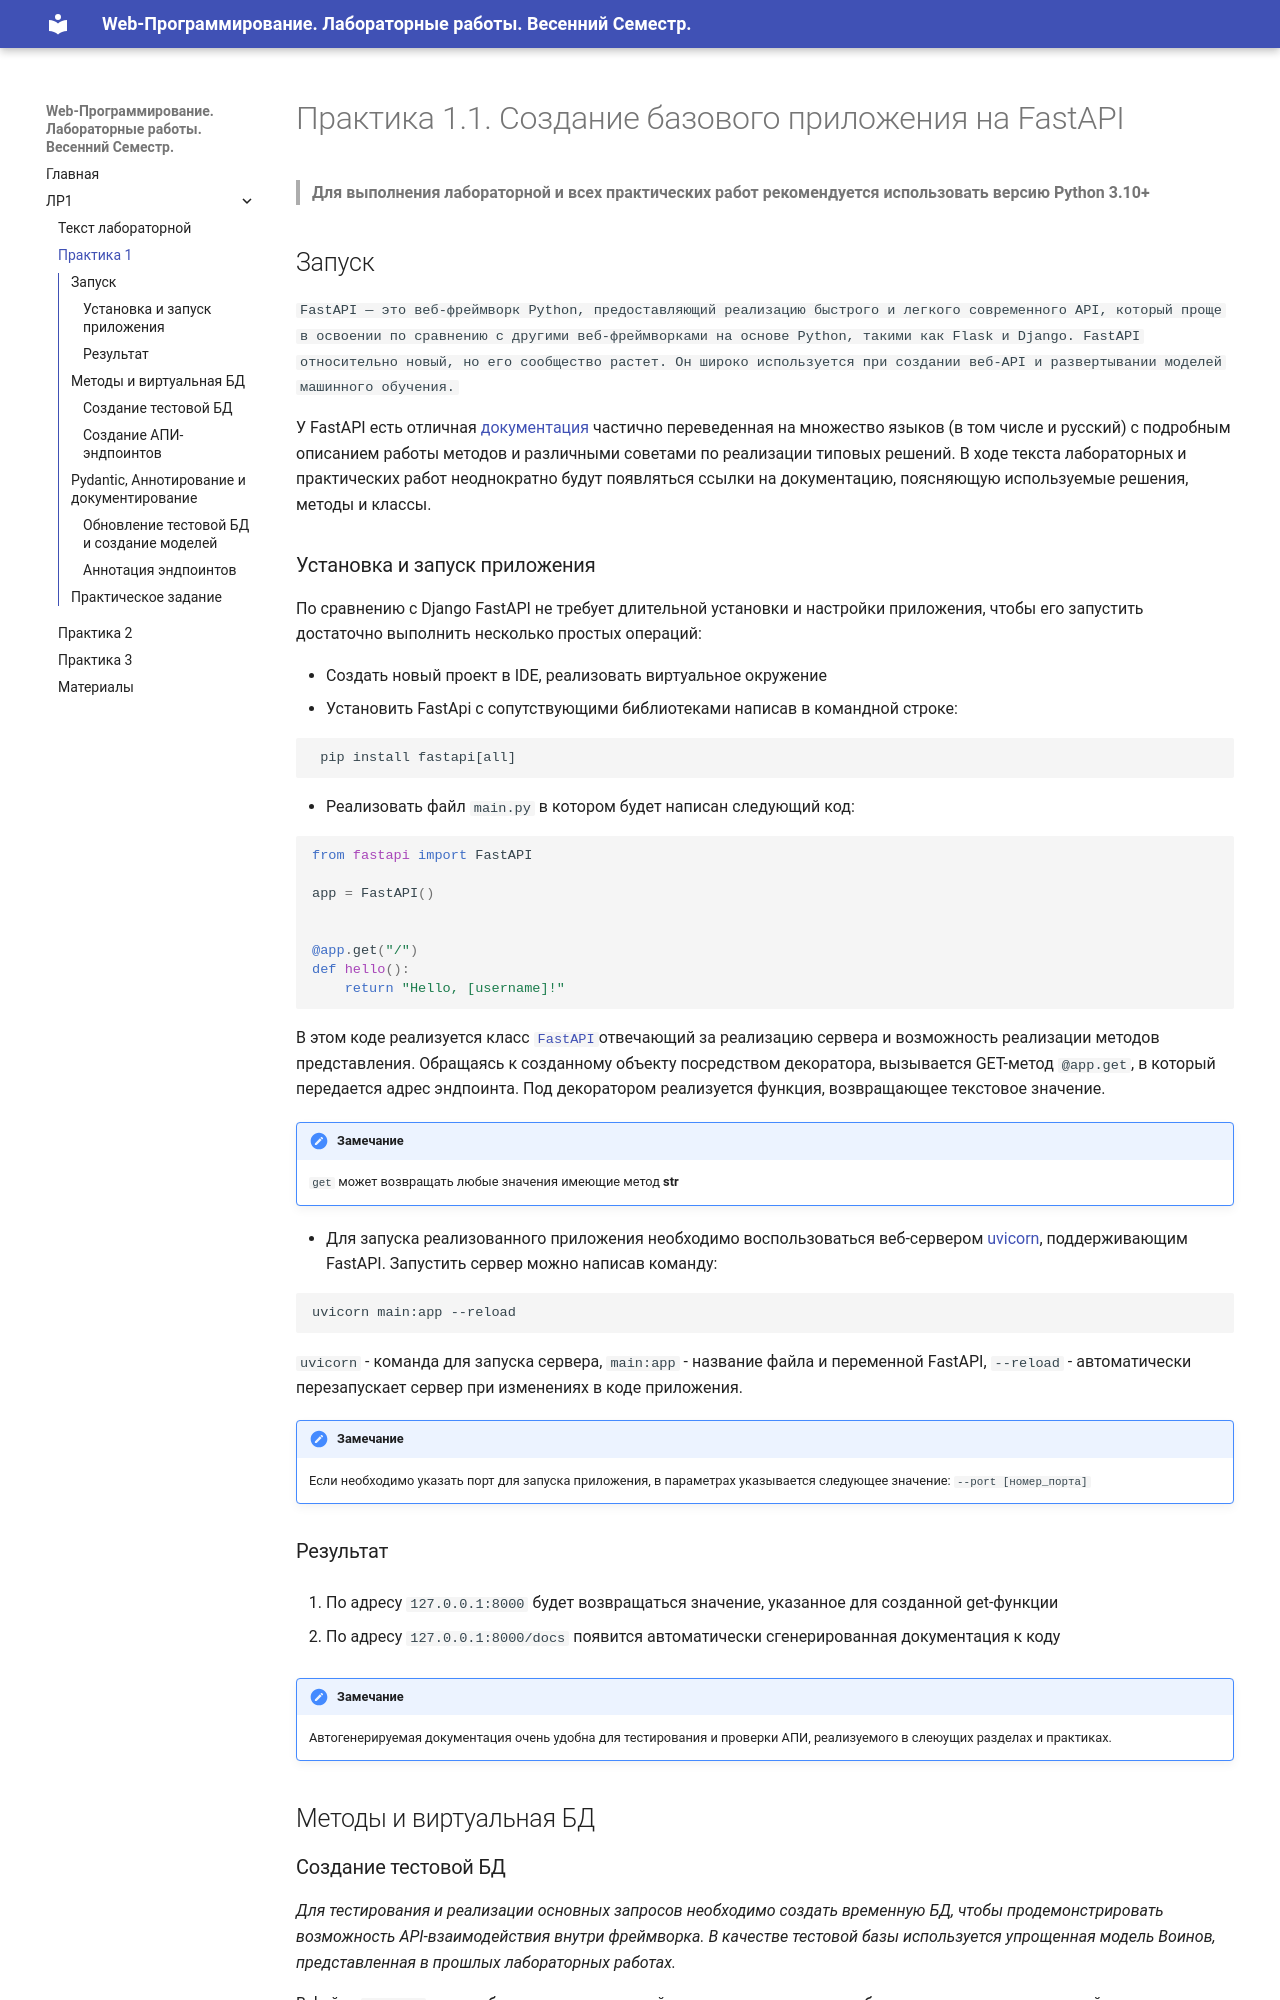

repository: rendex85/WebDevelopmentLabsDocs · page: lr2/pr1/index.html · generator: mkdocs

# Практика 1.1. Создание базового приложения на FastAPI

> **Для выполнения лабораторной и всех практических работ рекомендуется использовать версию Python 3.10+**

## Запуск

`FastAPI — это веб-фреймворк Python, предоставляющий реализацию быстрого и легкого современного API, который проще в
освоении по
сравнению с другими веб-фреймворками на основе Python, такими как Flask и
Django. FastAPI относительно новый, но его сообщество растет. Он широко используется при создании веб-API и
развертывании моделей машинного обучения.`

У FastAPI есть отличная [документация](https://fastapi.tiangolo.com/ru/) частично переведенная на множество языков (в
том числе и русский) с подробным описанием работы методов и различными советами по реализации типовых решений.
В ходе текста лабораторных и практических работ неоднократно будут появляться ссылки на документацию,
поясняющую используемые решения, методы и классы.

### Установка и запуск приложения

По сравнению с Django FastAPI не требует длительной установки и настройки приложения, чтобы его запустить достаточно
выполнить несколько простых операций:

* Создать новый проект в IDE, реализовать виртуальное окружение
* Установить FastApi с cопутствующими библиотеками написав в командной строке:

```
 pip install fastapi[all]
```

* Реализовать файл `main.py` в котором будет написан следующий код:

```py
from fastapi import FastAPI

app = FastAPI()


@app.get("/")
def hello():
    return "Hello, [username]!"

```

В этом коде реализуется класс [`FastAPI`](https://fastapi.tiangolo.com/reference/fastapi/)отвечающий за реализацию
сервера и возможность реализации методов представления. Обращаясь к созданному объекту посредством декоратора,
вызывается GET-метод `@app.get`, в который передается адрес эндпоинта. Под декоратором реализуется функция, возвращающее
текстовое значение.
!!! note "Замечание"
    `get` может возвращать любые значения имеющие метод __str__

* Для запуска реализованного приложения необходимо воспользоваться веб-сервером [uvicorn](https://www.uvicorn.org/),
  поддерживающим FastAPI.
  Запустить сервер можно написав команду:

```
uvicorn main:app --reload
```

`uvicorn` - команда для запуска сервера, `main:app` - название файла и переменной FastAPI, `--reload` - автоматически
перезапускает сервер при изменениях в коде приложения.

!!! note "Замечание"
    Если необходимо указать порт для запуска приложения, в параметрах указывается следующее значение: `--port [номер_порта]`

### Результат

1. По адресу  `127.0.0.1:8000` будет возвращаться значение, указанное для созданной get-функции

2. По адресу  `127.0.0.1:8000/docs` появится автоматически сгенерированная документация к коду 

!!! note "Замечание"
    Автогенерируемая документация очень удобна для тестирования и проверки АПИ, реализуемого в слеюущих разделах и 
    практиках.

## Методы и виртуальная БД
